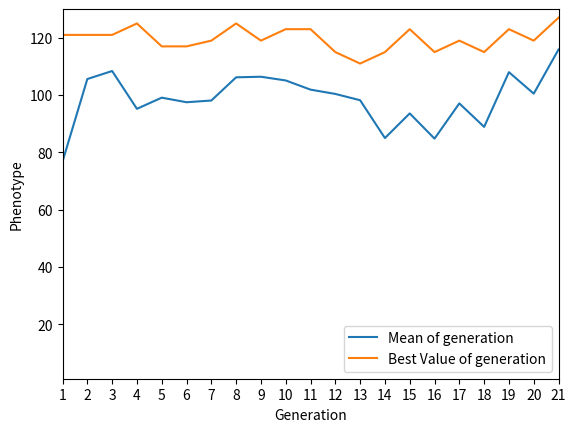

Reproduce this figure in Python.
import random
import math
import statistics
import matplotlib.pyplot as plt


class Chromosome():
    def __init__(self, num):
        self.phenotype = None
        self.genotype = []
        self.fitness = 2 * (num * num + 1)
        self.encoding(num)

    def encoding(self, num):
        self.genotype = list('{0:0b}'.format(num))
        how_many_to_7 = 7 - len(self.genotype)
        while how_many_to_7 > 0:
            self.genotype.insert(0, '0')
            how_many_to_7 -= 1
        self.fitness = 2 * (num * num + 1)
        self.phenotype = num

    def decoding(self, binary):
        self.phenotype = int("".join(str(x) for x in binary), 2)
        self.fitness = 2 * (self.phenotype * self.phenotype + 1)
        self.genotype = binary


def linearRoulette(generation, precision=100):
    fortuneWheel = []
    sum = 0
    for i in generation:
        sum += i.fitness
    for i in range(0, len(generation)):
        proportion = generation[i].fitness
        proportion = proportion / sum * precision
        for j in range(0, round(proportion)):
            fortuneWheel.append(generation[i])
    return fortuneWheel


def squaredRoulette(generation, precision=100):
    fortuneWheel = []
    fitnesses_of_generation = []
    for i in generation:
        fitnesses_of_generation.append(i.fitness)
    fitnesses_of_generation = [x**2 for x in fitnesses_of_generation]
    sum = 0
    for i in fitnesses_of_generation:
        sum += i
    for i, chromo in enumerate(generation):
        proportion = fitnesses_of_generation[i] / sum * precision
        for j in range(0, round(proportion)):
            fortuneWheel.append(chromo)
    return fortuneWheel


def logRoulette(generation, precision=100):
    fortuneWheel = []
    fitnesses_of_generation = []
    for i in generation:
        fitnesses_of_generation.append(math.log(i.fitness))
    sum = 0
    for i in fitnesses_of_generation:
        sum += i
    for i, chromo in enumerate(generation):
        proportion = fitnesses_of_generation[i] / sum * precision
        for j in range(0, round(proportion)):
            fortuneWheel.append(chromo)
    return fortuneWheel


def printGeneration(generation):
    for i in generation:
        print(i.phenotype, end=' ')
    print()


def getMeanOfGeneration(generation):
    tmp = []
    for i in generation:
        tmp.append(i.phenotype)
    return statistics.mean(tmp)


def getBestValueOfGeneration(generation):
    tmp = []
    for i in generation:
        tmp.append((i.phenotype, i.fitness))
    tmp = sorted(tmp, key=lambda x: (x[1]), reverse=True)
    return tmp[0][0]


def main():
    N = 10  # chromosomes in generation
    probab_crossover = 0.8
    probab_mutation = 0.4
    ammount_of_generations = 20
    generation = []
    unique_numbers = random.sample(range(1, 127), N)

    # first generation draw
    print("First generation:")
    for i in range(0, N):
        generation.append(Chromosome(unique_numbers[i]))

    # print first generation
    printGeneration(generation)

    # list for chart
    populationMean = []
    populationBestVal = []
    populationMean.append(getMeanOfGeneration(generation))
    populationBestVal.append(getBestValueOfGeneration(generation))

    for i in range(0, ammount_of_generations):

        # roulette
        fortuneWheel = linearRoulette(generation)
        #fortuneWheel = squaredRoulette(generation)
        #fortuneWheel = logRoulette(generation)

        # random selection from the roulette wheel
        new_generation = []
        for i in range(0, N):
            new_generation.append(
                fortuneWheel[random.randint(0, len(fortuneWheel)-1)])

        generation = []
        for i in range(0, N, 2):
            # crossover
            if random.uniform(0, 1.0) <= probab_crossover:
                crosscut = random.randint(0, 7)
                parent1_gen = new_generation[i].genotype
                parent2_gen = new_generation[i+1].genotype

                child1_gen = parent1_gen[:crosscut] + parent2_gen[crosscut:]
                child2_gen = parent2_gen[:crosscut] + parent1_gen[crosscut:]

                generation.append(
                    Chromosome(int("".join(str(x) for x in child1_gen), 2)))
                generation.append(
                    Chromosome(int("".join(str(x) for x in child2_gen), 2)))
            # no crossover
            else:
                generation.append(new_generation[i])
                generation.append(new_generation[i+1])

        # mutation
        for i in generation:
            if random.uniform(0, 1.0) <= probab_mutation:
                index_gen = random.randint(0, len(i.genotype)-1)

                if (int(i.genotype[index_gen])):
                    i.genotype[index_gen] = 0
                else:
                    i.genotype[index_gen] = 1
                i.decoding(i.genotype)

        populationMean.append(getMeanOfGeneration(generation))
        populationBestVal.append(getBestValueOfGeneration(generation))

    print("Last generation:")
    printGeneration(generation)

    print("Best value")
    print(getBestValueOfGeneration(generation))

    # charts
    number_of_generations = list(range(1, len(populationMean)+1))
    plt.plot(number_of_generations, populationMean, label="Mean of generation")
    plt.plot(number_of_generations, populationBestVal,
             label="Best Value of generation")
    plt.axis([1, len(populationMean), 1, 130])
    plt.xticks(number_of_generations)
    plt.xlabel('Generation')
    plt.ylabel('Phenotype')
    plt.legend(loc="lower right")
    plt.show()


if __name__ == "__main__":
    main()
